Run: headless pygame with SDL's dummy video driver; simulated clock (each Clock.tick advances the game by its frame time, no real sleeping); random seed 0; keys injected as events and as key.get_pressed() state; mouse plan: one left click at the window centre at the start of phase 2, then a move to the lower-right quarter at the start of phase 3.
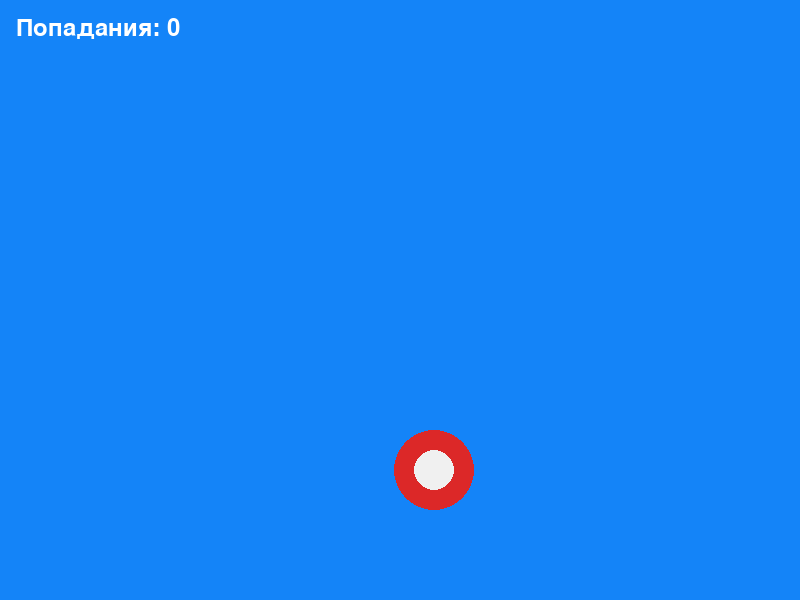
Frame 1 of 4 · flips 1–60 · no input
Frame 2 of 4 · flips 61–180 · clicked the window centre · tapped SPACE, RETURN · held RIGHT (→), D · screen unchanged from frame 1, image omitted
Frame 3 of 4 · flips 181–300 · moved the mouse to the lower-right quarter · held DOWN (↓), S · screen unchanged from frame 2, image omitted
Frame 4 of 4 · flips 301–420 · held LEFT (←), A, UP (↑), W · screen unchanged from frame 3, image omitted

The pygame program that drew these frames:

import pygame
import random

pygame.init()
SCREEN_WIDTH = 800
SCREEN_HEIGHT = 600
screen = pygame.display.set_mode((SCREEN_WIDTH, SCREEN_HEIGHT))
pygame.display.set_caption("Игра Тир")

target_width = 80
target_height = 80
target_x = random.randint(0, SCREEN_WIDTH - target_width)
target_y = random.randint(0, SCREEN_HEIGHT - target_height)
color = (random.randint(0, 255), random.randint(0, 255), random.randint(0, 255))
hits = 0
font = pygame.font.SysFont(None, 36)

running = True
clock = pygame.time.Clock()
while running:
    screen.fill(color)
    for event in pygame.event.get():
        if event.type == pygame.QUIT:
            running = False
        if event.type == pygame.MOUSEBUTTONDOWN:
            mouse_x, mouse_y = pygame.mouse.get_pos()
            if target_x < mouse_x < target_x + target_width and target_y < mouse_y < target_y + target_height:
                target_x = random.randint(0, SCREEN_WIDTH - target_width)
                target_y = random.randint(0, SCREEN_HEIGHT - target_height)
                hits += 1
    pygame.draw.circle(
        screen,
        (220, 40, 40),
        (target_x + target_width // 2, target_y + target_height // 2),
        target_width // 2,
    )
    pygame.draw.circle(
        screen,
        (240, 240, 240),
        (target_x + target_width // 2, target_y + target_height // 2),
        target_width // 4,
    )
    text = font.render(f"Попадания: {hits}", True, (255, 255, 255))
    screen.blit(text, (16, 16))
    pygame.display.update()
    clock.tick(60)

pygame.quit()
